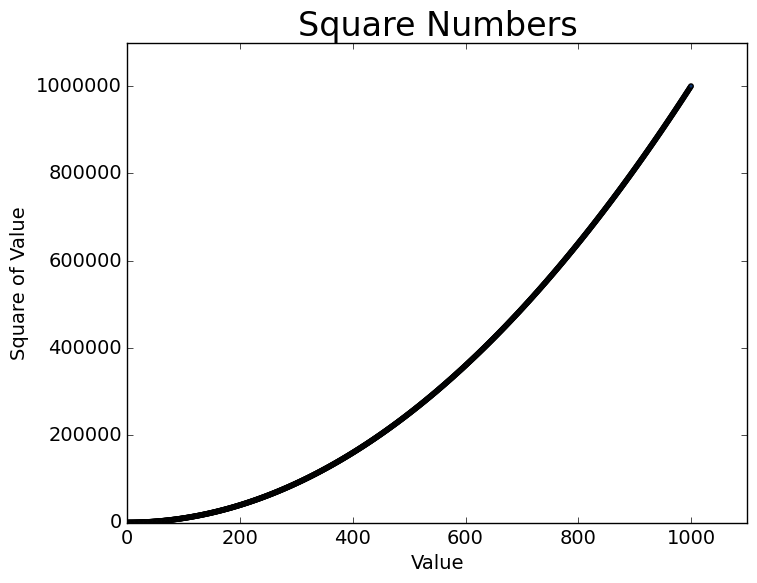

Write Python code to recreate this figure. (Note: this script raises an exception after producing the figure.)
import matplotlib.pyplot as plt

x_values = range(1, 1001)
y_values = [x**2 for x in x_values]

plt.style.use('classic')
fig, ax = plt.subplots()
ax.scatter(x_values, y_values, c=y_values, cmap=plt.cm.Blues, s=10)

# Set chart title and label axes.
ax.set_title("Square Numbers", fontsize=24)
ax.set_xlabel("Value", fontsize=14)
ax.set_ylabel("Square of Value", fontsize=14)

# Set size of tick labels.
ax.tick_params(axis='both', which='major', labelsize=14)

# Set the range for each axis.
ax.axis([0, 1100, 0, 1100000])

plt.savefig()